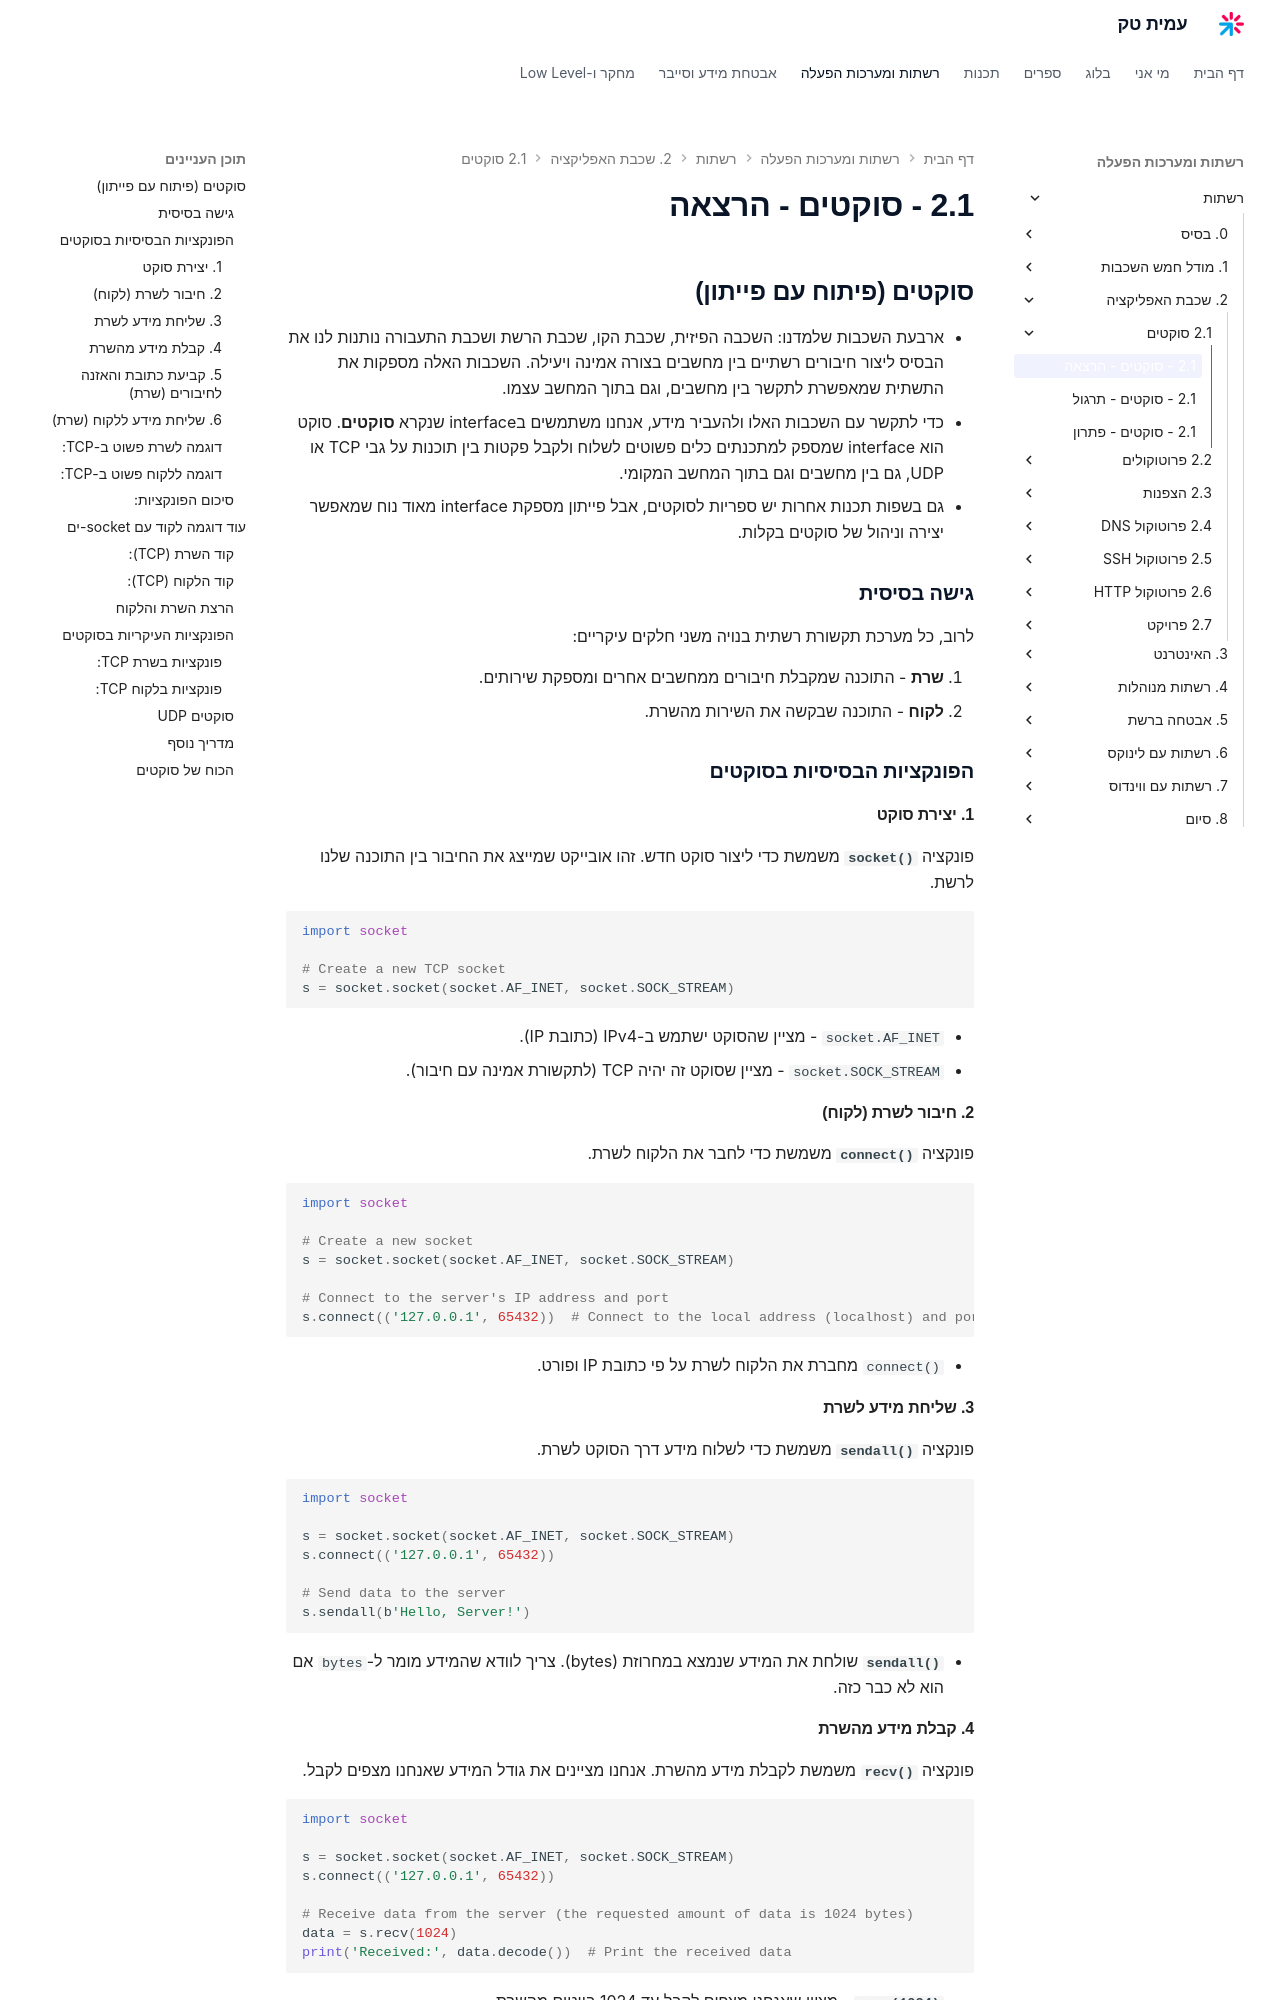

repository: AmitPinchasi/amittech · page: רשתות/2. שכבת האפליקציה/2.1 - סוקטים/2.1 - סוקטים - הרצאה/index.html · generator: mkdocs

## סוקטים (פיתוח עם פייתון)

- ארבעת השכבות שלמדנו: השכבה הפיזית, שכבת הקו, שכבת הרשת ושכבת התעבורה נותנות לנו את הבסיס ליצור חיבורים רשתיים בין מחשבים בצורה אמינה ויעילה. השכבות האלה מספקות את התשתית שמאפשרת לתקשר בין מחשבים, וגם בתוך המחשב עצמו.
- כדי לתקשר עם השכבות האלו ולהעביר מידע, אנחנו משתמשים בממשק שנקרא **סוקטים**. סוקט הוא ממשק שמספק למתכנתים כלים פשוטים לשלוח ולקבל פקטות בין תוכנות על גבי TCP או UDP, גם בין מחשבים וגם בתוך המחשב המקומי.
- גם בשפות תכנות אחרות יש ספריות לסוקטים, אבל פייתון מספקת ממשק מאוד נוח שמאפשר יצירה וניהול של סוקטים בקלות.

### גישה בסיסית

לרוב, כל מערכת תקשורת רשתית בנויה משני חלקים עיקריים:

1. **שרת** - התוכנה שמקבלת חיבורים ממחשבים אחרים ומספקת שירותים.
2. **לקוח** - התוכנה שבקשה את השירות מהשרת.

### הפונקציות הבסיסיות בסוקטים

#### 1. יצירת סוקט

פונקציה **`socket()`** משמשת כדי ליצור סוקט חדש. זהו אובייקט שמייצג את החיבור בין התוכנה שלנו לרשת.

```python
import socket

# יצירת סוקט חדש מסוג TCP
s = socket.socket(socket.AF_INET, socket.SOCK_STREAM)
```

- `socket.AF_INET` - מציין שהסוקט ישתמש ב-IPv4 (כתובת IP).
- `socket.SOCK_STREAM` - מציין שסוקט זה יהיה TCP (לתקשורת אמינה עם חיבור).

#### 2. חיבור לשרת (לקוח)

פונקציה **`connect()`** משמשת כדי לחבר את הלקוח לשרת.

```python
import socket

# יצירת סוקט חדש
s = socket.socket(socket.AF_INET, socket.SOCK_STREAM)

# חיבור לכתובת IP ופורט של השרת
s.connect(('127.0.0.1', 65432))  # מחברים לכתובת המקומית (localhost) ולפורט 65432
```

- `connect()` מחברת את הלקוח לשרת על פי כתובת IP ופורט.

#### 3. שליחת מידע לשרת

פונקציה **`sendall()`** משמשת כדי לשלוח מידע דרך הסוקט לשרת.

```python
import socket

s = socket.socket(socket.AF_INET, socket.SOCK_STREAM)
s.connect(('127.0.0.1', 65432))

# שולחים מידע לשרת
s.sendall(b'Hello, Server!')
```

- **`sendall()`** שולחת את המידע שנמצא במחרוזת (bytes). צריך לוודא שהמידע מומר ל-`bytes` אם הוא לא כבר כזה.
